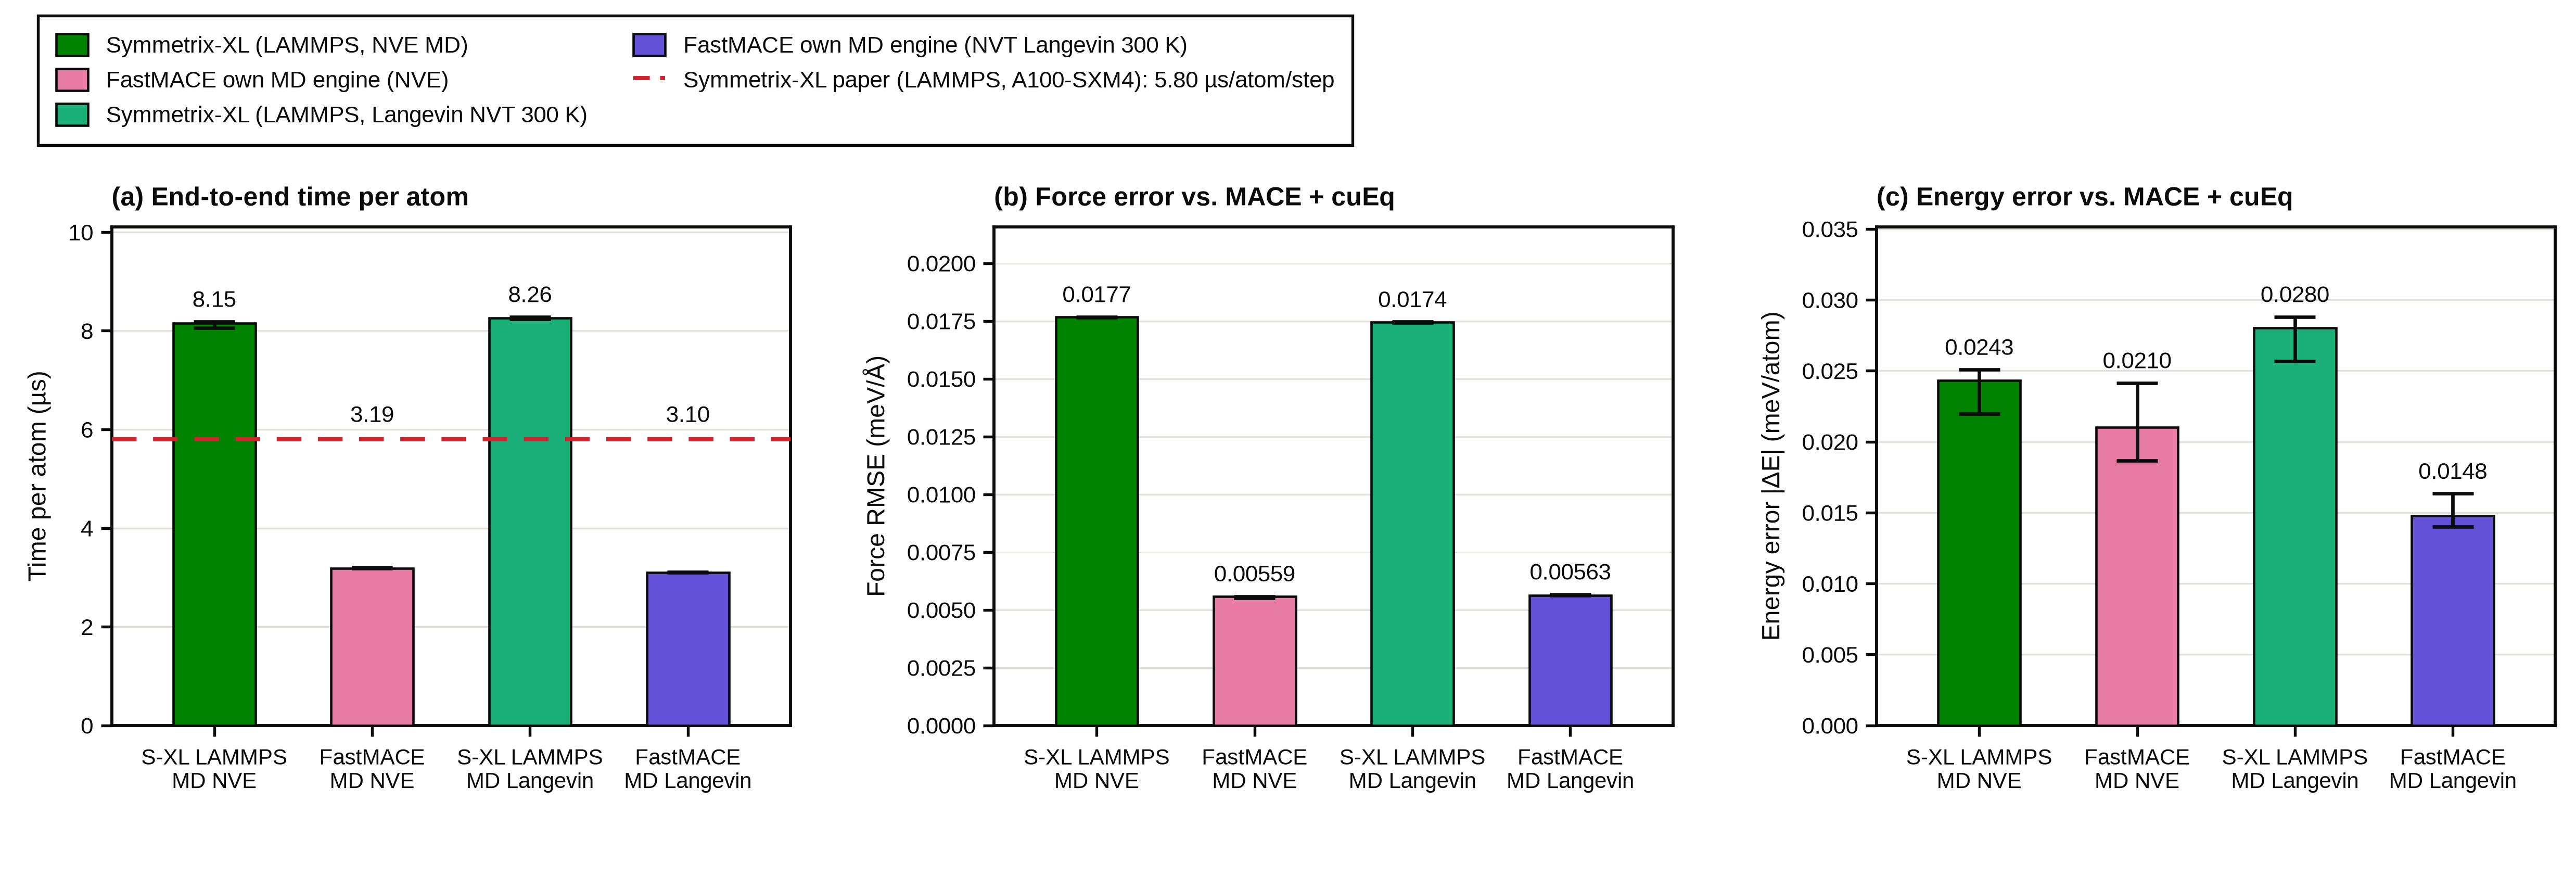

Values plotted in this chart, from the file beside it:
setup, boundary, natoms, n_trials, time_median, time_min, time_max, force_rmse_median_meV_per_A, force_rmse_min, force_rmse_max, force_maxabs_median_meV_per_A, energy_err_median_meV_per_atom, energy_err_min, energy_err_max, stress_err_median_MPa, stress_err_min, stress_err_max, notes
Symmetrix-XL (LAMMPS, NVE MD), MD step (us/atom/step), 5000, 3, 8.151, 8.059, 8.184, 0.01767, 0.01765, 0.01768, 0.1117, 0.0243, 0.02195, 0.02508, , , , trial1: max displacement 0.081 A; trial2…
FastMACE own MD engine (NVE), MD step (us/atom/step), 5000, 3, 3.187, 3.182, 3.203, 0.005585, 0.005504, 0.005588, 0.04866, 0.021, 0.01866, 0.02414, , , , trial1: max displacement 0.081 A; trial2…
Symmetrix-XL (LAMMPS, Langevin NVT 300 K…, MD step (us/atom/step), 5000, 3, 8.261, 8.234, 8.282, 0.01745, 0.01743, 0.01746, 0.09582, 0.02802, 0.02567, 0.0288, , , , trial1: max displacement 0.087 A; trial2…
FastMACE own MD engine (NVT Langevin 300…, MD step (us/atom/step), 5000, 3, 3.1, 3.095, 3.108, 0.005625, 0.005613, 0.00567, 0.04959, 0.01478, 0.01401, 0.01634, , , , trial1: max displacement 0.088 A; trial2…
